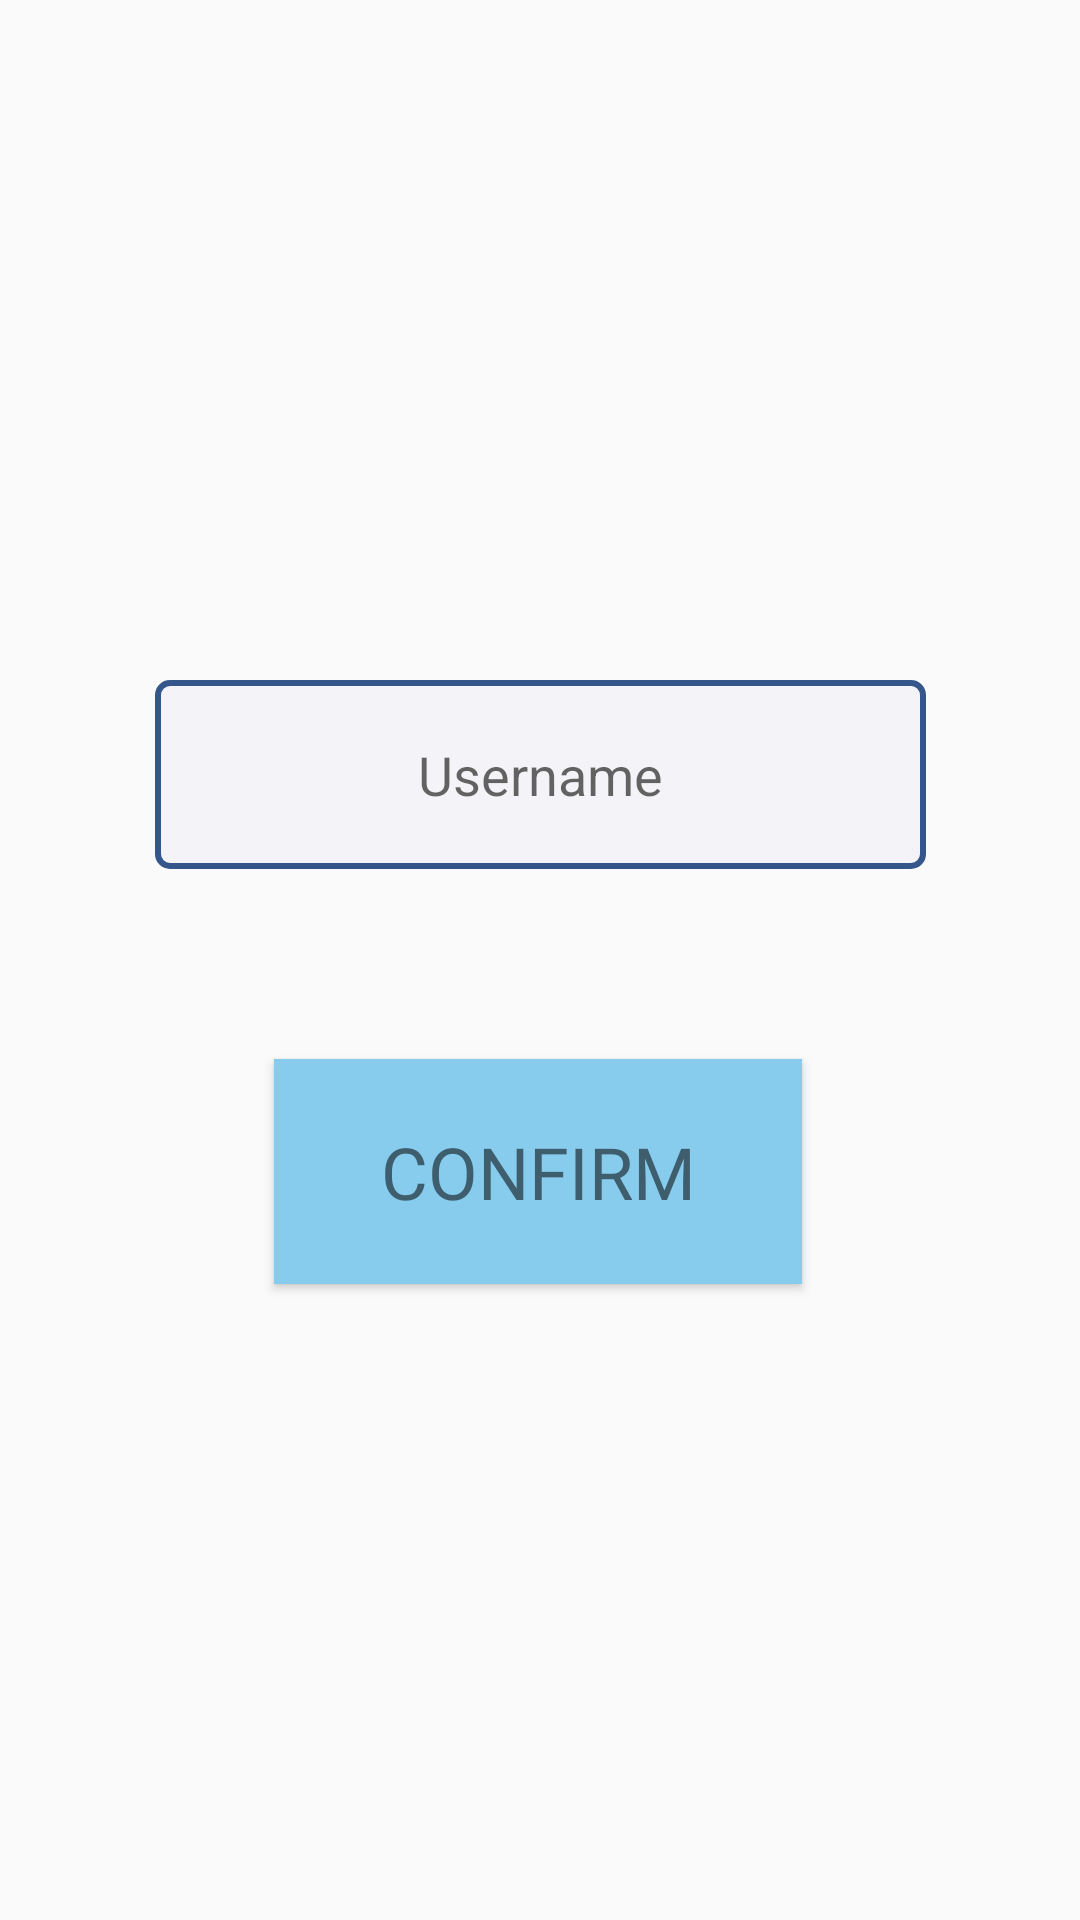

This screen was rendered from an Android layout file. Write that file and the resources it references.
<!-- AndroidManifest.xml: application theme Theme.GarbageFinder -->
<!-- res/layout/change_name.xml -->
<?xml version="1.0" encoding="utf-8"?>
<androidx.constraintlayout.widget.ConstraintLayout xmlns:android="http://schemas.android.com/apk/res/android"
    xmlns:app="http://schemas.android.com/apk/res-auto"
    xmlns:tools="http://schemas.android.com/tools"
    android:layout_width="match_parent"
    android:layout_height="match_parent"
    tools:context=".changeName">

    <Button
        android:id="@+id/confirm"
        android:layout_width="176dp"
        android:layout_height="75dp"
        android:layout_marginBottom="212dp"
        android:background="#87CBED"
        android:fontFamily="@font/main"
        android:text="CONFIRM"
        android:textColor="#3E5E6D"
        android:textSize="24sp"
        app:layout_constraintBottom_toBottomOf="parent"
        app:layout_constraintEnd_toEndOf="parent"
        app:layout_constraintHorizontal_bias="0.497"
        app:layout_constraintStart_toStartOf="parent" />

    <EditText
        android:id="@+id/newName"
        android:layout_width="257dp"
        android:layout_height="63dp"
        android:background="@drawable/field_stroke"
        android:ems="10"
        android:gravity="center"
        android:hint="Username"
        android:inputType="text"
        app:layout_constraintBottom_toBottomOf="parent"
        app:layout_constraintEnd_toEndOf="parent"
        app:layout_constraintStart_toStartOf="parent"
        app:layout_constraintTop_toTopOf="parent"
        app:layout_constraintVertical_bias="0.393" />

    <TextView
        android:id="@+id/errorText"
        style="@style/error"
        android:textSize="20sp"
        app:layout_constraintBottom_toTopOf="@+id/newName"
        app:layout_constraintEnd_toEndOf="parent"
        app:layout_constraintHorizontal_bias="0.615"
        app:layout_constraintStart_toStartOf="parent"
        app:layout_constraintTop_toTopOf="parent"
        app:layout_constraintVertical_bias="0.731" />

</androidx.constraintlayout.widget.ConstraintLayout>
<!-- resources referenced by this layout -->
<resources>
  <!-- drawable field_stroke (drawable) -->
  <?xml version="1.0" encoding="utf-8"?>
  <shape xmlns:android="http://schemas.android.com/apk/res/android">
      <solid android:color="#F4F4F8"/> 
      <stroke android:width="2dp" android:color="#34568B"/> 
      <corners android:radius="4dp"/> 
      <padding
          android:left="10dp"
          android:top="10dp"
          android:right="10dp"
          android:bottom="10dp"/> 
  </shape>
  <style name="error">
          <item name="android:layout_width">385dp</item>
          <item name="android:layout_height">52dp</item>
          <item name="android:fontFamily">@font/main</item>
          <item name="android:gravity">center</item>
          <item name="android:textColor">#D83367</item>
          <item name="android:textSize">34sp</item>
      </style>
  <style name="Theme.GarbageFinder" parent="Base.Theme.GarbageFinder" />
  <style name="Base.Theme.GarbageFinder" parent="Theme.AppCompat.Light.NoActionBar">
          
          
      </style>
</resources>
